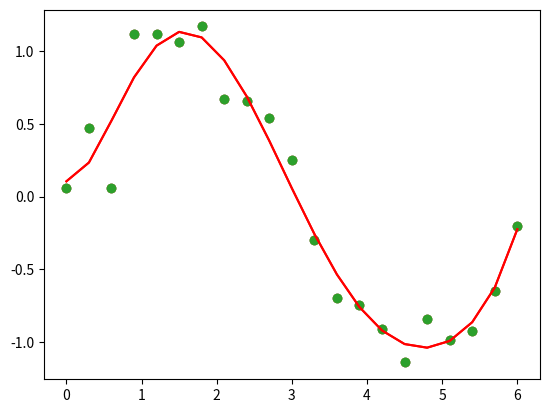

The matplotlib source for this figure:
#!/usr/bin/env python
# coding: utf-8

# In[25]:


import numpy as np
import matplotlib.pyplot as plt


# In[26]:


x= np.arange(0,2*np.pi,0.3) #signpi 
y =np.sin(x)
e=np.random.normal(0,0.2,len(x))
y=y+e
n=len(x)
print(x)
print(y)


# In[27]:


plt.scatter(x,y)
plt.show()


# In[28]:


d=6


# In[29]:


ta=[]
for i in range(1,2*d+1):
    s=0
    for j in range(0,len(x)):
        s=s+x[j]**i
    ta.append(s)
print(ta)
ar=[]
temp=[n]
for i in range(0,d):
    temp.append(ta[i])
ar.append(temp)
t=[]
vt=0
for i in range (0,d):
    temp=[]
    vte=vt
    for j in range(0,d+1):
        temp.append(ta[vte])
        vte=vte+1
    ar.append(temp)
    vt=vt+1
    
A=ar
B=[]
for i in range(0,d+1):
        s=0
        for j in range(0,len(x)):
            s=s+(x[j]**i)*y[j]
        B.append(s)
print("A matrix is: ")
print(A,"\n")
print("B matrix is: ")
print(B)


# In[30]:


c = np.linalg.solve(A, B)
print(c)


# In[31]:


y_predicted = np.zeros(len(x))
for i in range(len(x)):
    for j in range(len(c)):
        y_predicted[i] +=c[j] * (x[i]**j)
print(y_predicted)


# In[32]:


plt.scatter(x,y)
plt.plot(x,y_predicted,color='r')
plt.show()


# In[33]:


def grad(x,c,d):
    lr=0.020
    ep=15
    ec=[]
    err1=err(y,y_predicted)
    for i in range(0,d+1):
        for j in range(0,ep):
            t=c[i]-((-2/n)*lr)*np.sum((x**1)*err1) #meaan square error ko diff kiyahai
        ec.append(t)
    return ec
def err(y,y_predicted):
    error=[]
    error.append(y-y_predicted)
    return error


# In[34]:


ec=grad(x,c,d)
print(ec)
y_predicted1 = np.zeros(len(x))
for i in range(len(x)):
    for j in range(len(ec)):
        y_predicted1[i] += ec[j] * (x[i]**j)
plt.scatter(x,y)
plt.plot(x,y_predicted1,color='r')
plt.show()


# In[35]:


def mse(y,y_cap):
    error = []
    se=[]
    for i in range(0,len(y)):
        error.append((y[i]-y_cap[i]))
        se.append((error[i])**2)
    mse=np.sum(se)/len(y)
    return mse
print("mse before gradient descent : " ,mse(y,y_predicted))
print("mse after gradient descent: ",mse(y,y_predicted1))


# In[ ]:




